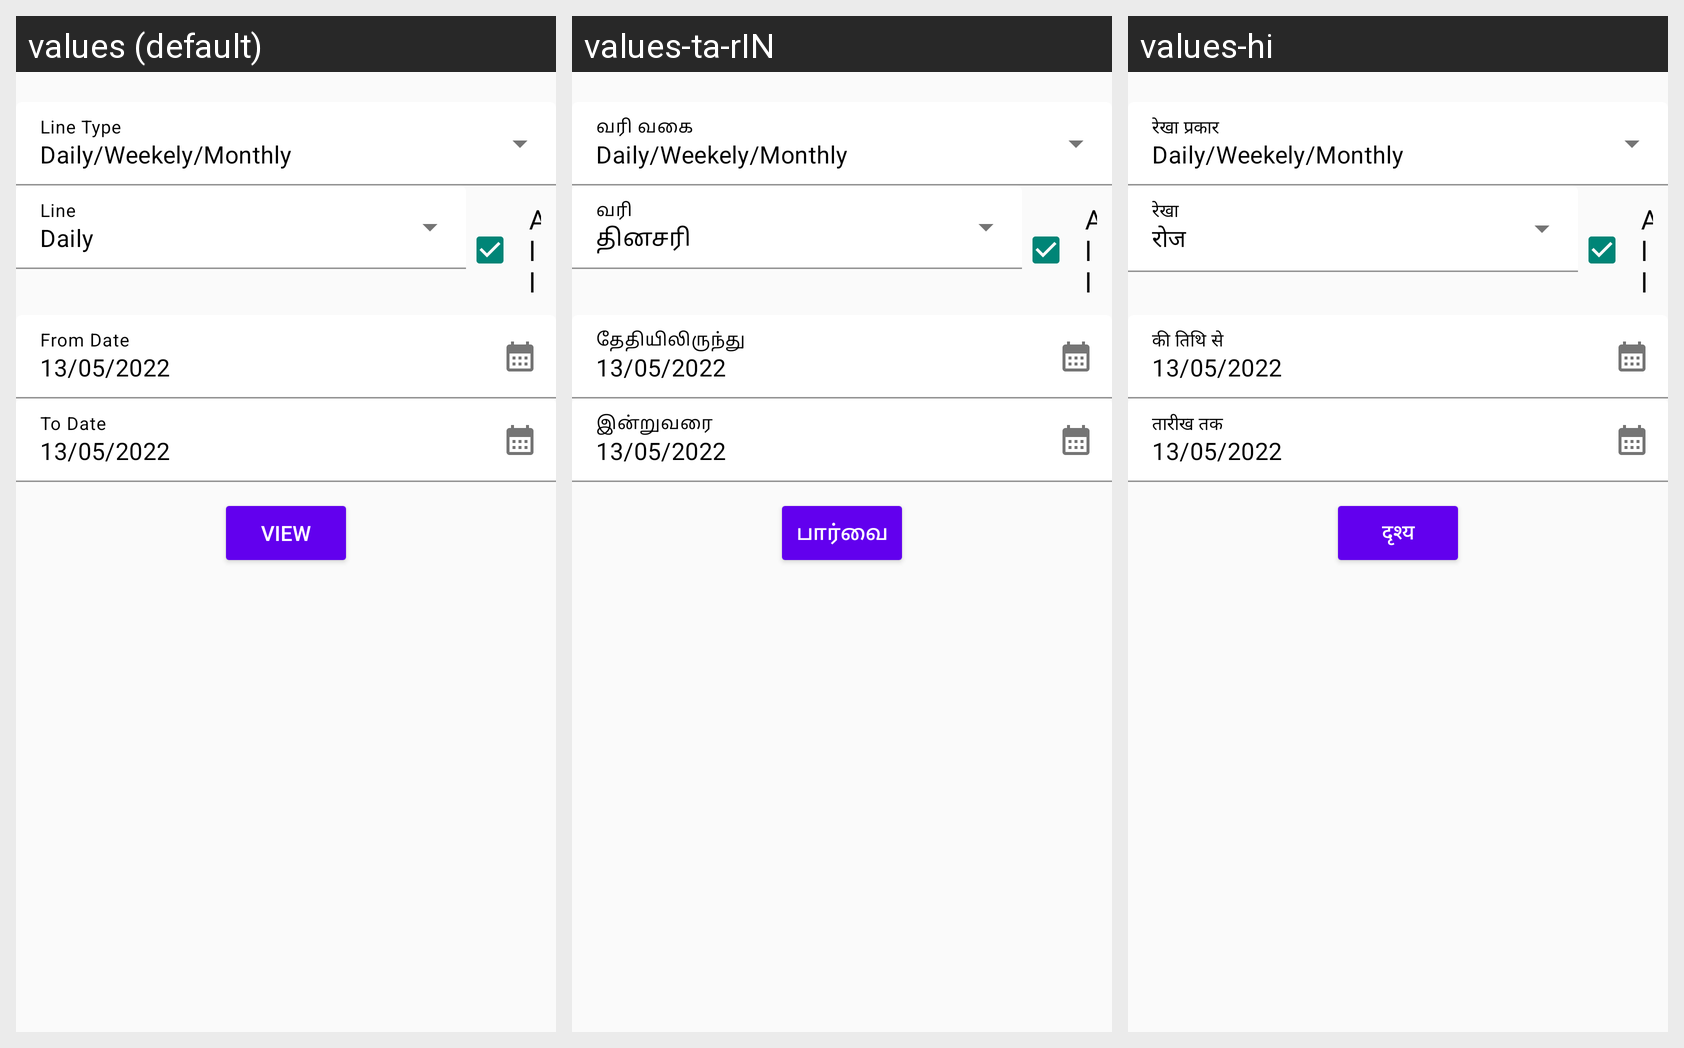

Strings drawn on this Android screen and how each of the app's shown locales translates them:
Android screen res/layout/fragment_date.xml rendered under 3 locales, left to right: values (default), values-ta-rIN, values-hi. Device: Nexus 5 (rendered at 1080×1920; each locale shown at half size, 540×960, under a caption strip naming it); theme Theme.VASOOL_DRIVE.
Strings drawn on this screen, with the default value and each locale's value (text and hints the layout hard-codes, and strings that could not be matched under every locale, appear in the picture but are not listed):

Daily
  values: Daily
  values-ta-rIN: தினசரி
  values-hi: रोज

View
  values: VIEW
  values-ta-rIN: பார்வை
  values-hi: दृश्य
